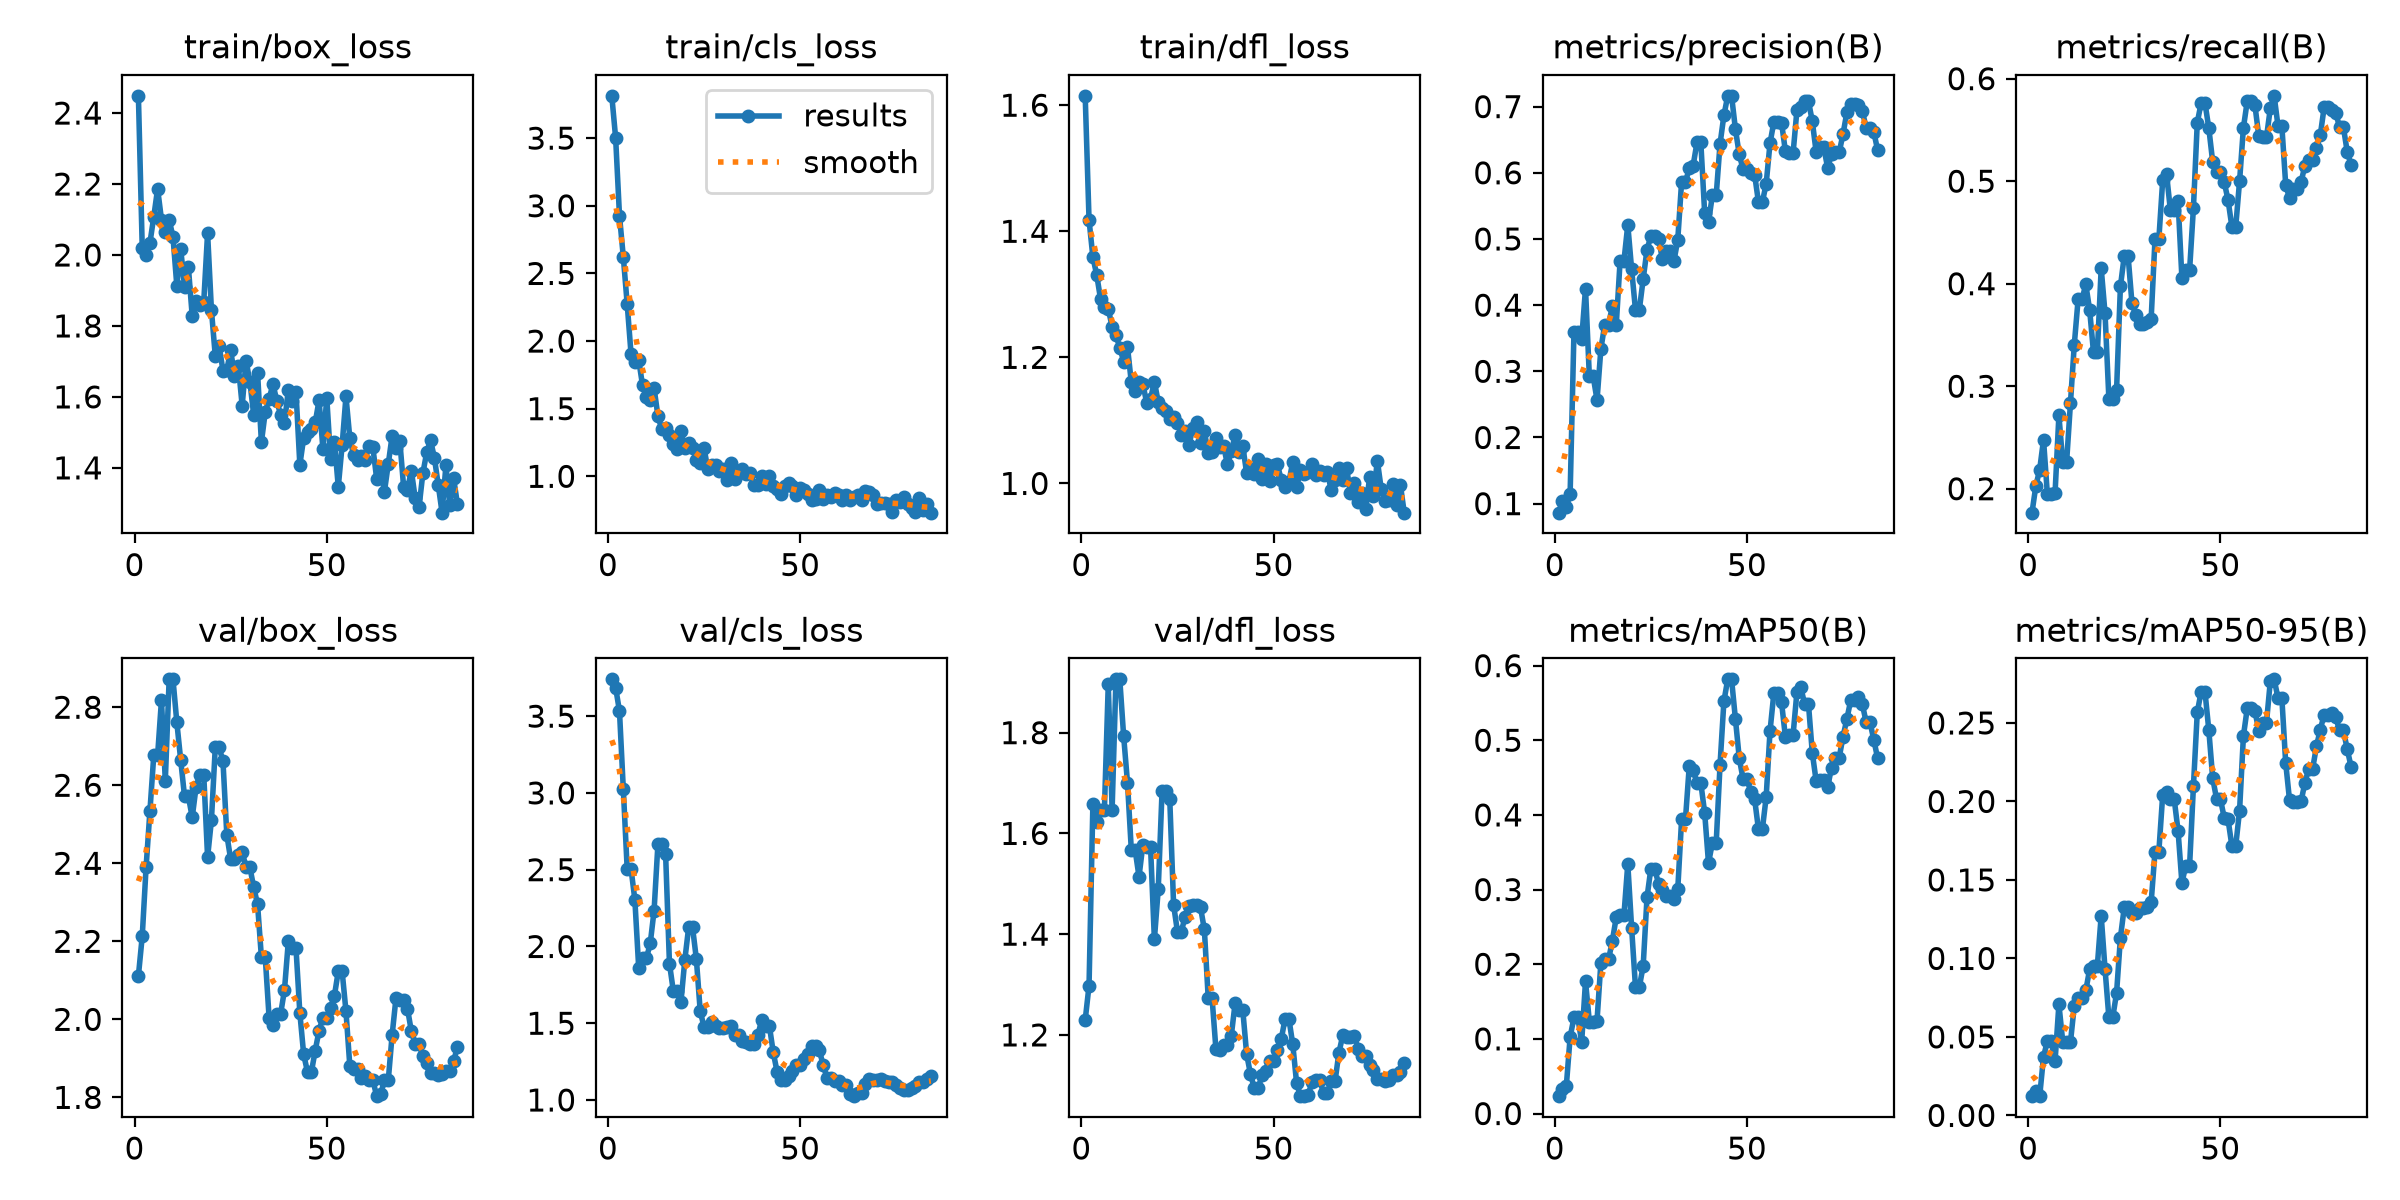

The table this chart was drawn from, first rows:
epoch, time, train/box_loss, train/cls_loss, train/dfl_loss, metrics/precision(B), metrics/recall(B), metrics/mAP50(B), metrics/mAP50-95(B), val/box_loss, val/cls_loss, val/dfl_loss, lr/pg0, lr/pg1, lr/pg2
1, 62.13, 2.448, 3.813, 1.615, 0.08636, 0.1767, 0.02327, 0.01258, 2.111, 3.74, 1.229, 0.0003704, 0.0003704, 0.0003704
2, 101, 2.02, 3.501, 1.418, 0.104, 0.2027, 0.03351, 0.01529, 2.213, 3.686, 1.298, 0.0009169, 0.0009169, 0.0009169
3, 138.9, 2.001, 2.927, 1.359, 0.09455, 0.2187, 0.03629, 0.01227, 2.39, 3.532, 1.657, 0.001452, 0.001452, 0.001452
4, 174.6, 2.034, 2.62, 1.331, 0.1149, 0.2479, 0.1024, 0.03737, 2.534, 3.023, 1.622, 0.001617, 0.001617, 0.001617
5, 214.9, 2.108, 2.275, 1.292, 0.3596, 0.1946, 0.1286, 0.04739, 2.677, 2.507, 1.647, 0.001601, 0.001601, 0.001601
6, 250.6, 2.186, 1.907, 1.28, 0.3596, 0.1946, 0.1286, 0.04739, 2.677, 2.507, 1.647, 0.001584, 0.001584, 0.001584
7, 287.8, 2.1, 1.847, 1.277, 0.3483, 0.1957, 0.09562, 0.03458, 2.818, 2.304, 1.896, 0.001568, 0.001568, 0.001568
8, 327.4, 2.064, 1.86, 1.248, 0.425, 0.2716, 0.1771, 0.07072, 2.612, 1.861, 1.647, 0.001551, 0.001551, 0.001551
9, 367.9, 2.099, 1.673, 1.235, 0.2922, 0.2257, 0.1232, 0.04698, 2.871, 1.923, 1.906, 0.001535, 0.001535, 0.001535
10, 410.9, 2.051, 1.583, 1.216, 0.2922, 0.2257, 0.1232, 0.04698, 2.871, 1.923, 1.906, 0.001518, 0.001518, 0.001518
11, 455, 1.913, 1.561, 1.193, 0.2566, 0.2833, 0.1245, 0.04648, 2.761, 2.02, 1.793, 0.001502, 0.001502, 0.001502
12, 493.5, 2.018, 1.653, 1.217, 0.3338, 0.3405, 0.2019, 0.06993, 2.665, 2.233, 1.701, 0.001485, 0.001485, 0.001485
13, 531.7, 1.91, 1.445, 1.16, 0.3706, 0.3848, 0.2065, 0.07451, 2.572, 2.666, 1.567, 0.001469, 0.001469, 0.001469
14, 568.8, 1.966, 1.348, 1.147, 0.3706, 0.3848, 0.2065, 0.07451, 2.572, 2.666, 1.567, 0.001452, 0.001452, 0.001452
15, 607, 1.828, 1.361, 1.161, 0.3988, 0.3992, 0.2318, 0.07964, 2.518, 2.599, 1.514, 0.001436, 0.001436, 0.001436
16, 644.3, 1.87, 1.306, 1.157, 0.3701, 0.3743, 0.263, 0.09312, 2.595, 1.889, 1.577, 0.001419, 0.001419, 0.001419
17, 683.1, 1.859, 1.24, 1.128, 0.4668, 0.3331, 0.2658, 0.09541, 2.628, 1.711, 1.574, 0.001403, 0.001403, 0.001403
18, 722.6, 1.868, 1.2, 1.134, 0.4668, 0.3331, 0.2658, 0.09541, 2.628, 1.711, 1.574, 0.001386, 0.001386, 0.001386
19, 764.6, 2.062, 1.332, 1.161, 0.5213, 0.4152, 0.3343, 0.1272, 2.415, 1.64, 1.39, 0.00137, 0.00137, 0.00137
20, 802.7, 1.845, 1.212, 1.129, 0.4541, 0.3712, 0.2484, 0.09328, 2.511, 1.913, 1.489, 0.001353, 0.001353, 0.001353
21, 840, 1.716, 1.249, 1.12, 0.3929, 0.2879, 0.1694, 0.0624, 2.697, 2.126, 1.685, 0.001337, 0.001337, 0.001337
22, 878.6, 1.744, 1.212, 1.114, 0.3929, 0.2879, 0.1694, 0.0624, 2.697, 2.126, 1.685, 0.00132, 0.00132, 0.00132
23, 916.1, 1.674, 1.124, 1.102, 0.4391, 0.2961, 0.1975, 0.07797, 2.662, 1.918, 1.668, 0.001304, 0.001304, 0.001304
24, 954.8, 1.675, 1.095, 1.105, 0.4838, 0.3973, 0.2895, 0.1131, 2.473, 1.579, 1.458, 0.001287, 0.001287, 0.001287
25, 994, 1.732, 1.208, 1.096, 0.5042, 0.427, 0.3279, 0.1325, 2.411, 1.475, 1.405, 0.001271, 0.001271, 0.001271
26, 1031, 1.66, 1.051, 1.077, 0.5042, 0.427, 0.3279, 0.1325, 2.411, 1.475, 1.405, 0.001254, 0.001254, 0.001254
27, 1068, 1.687, 1.085, 1.083, 0.5001, 0.3813, 0.3078, 0.129, 2.422, 1.506, 1.435, 0.001238, 0.001238, 0.001238
28, 1113, 1.575, 1.087, 1.06, 0.47, 0.3693, 0.2996, 0.129, 2.429, 1.483, 1.455, 0.001221, 0.001221, 0.001221
29, 1151, 1.702, 1.043, 1.088, 0.4825, 0.3607, 0.292, 0.1323, 2.39, 1.471, 1.458, 0.001205, 0.001205, 0.001205
30, 1191, 1.643, 1.057, 1.097, 0.4825, 0.3607, 0.292, 0.1323, 2.39, 1.471, 1.458, 0.001188, 0.001188, 0.001188
31, 1231, 1.549, 0.9711, 1.064, 0.4663, 0.3626, 0.2874, 0.1326, 2.338, 1.474, 1.453, 0.001172, 0.001172, 0.001172
32, 1270, 1.669, 1.096, 1.083, 0.4987, 0.3659, 0.3004, 0.1358, 2.295, 1.484, 1.409, 0.001155, 0.001155, 0.001155
33, 1315, 1.472, 0.9823, 1.048, 0.5863, 0.4434, 0.3939, 0.1681, 2.159, 1.424, 1.274, 0.001139, 0.001139, 0.001139
34, 1352, 1.557, 1.032, 1.049, 0.5863, 0.4434, 0.3939, 0.1681, 2.159, 1.424, 1.274, 0.001122, 0.001122, 0.001122
35, 1390, 1.594, 1.055, 1.072, 0.6065, 0.5008, 0.4661, 0.2041, 2.004, 1.381, 1.173, 0.001106, 0.001106, 0.001106
36, 1426, 1.636, 1.015, 1.058, 0.6109, 0.5071, 0.46, 0.2058, 1.985, 1.379, 1.17, 0.001089, 0.001089, 0.001089
37, 1466, 1.59, 1.028, 1.059, 0.6458, 0.4718, 0.4427, 0.2014, 2.014, 1.367, 1.18, 0.001073, 0.001073, 0.001073
38, 1501, 1.549, 0.9382, 1.031, 0.6458, 0.4718, 0.4427, 0.2014, 2.014, 1.367, 1.18, 0.001056, 0.001056, 0.001056
39, 1537, 1.527, 0.9348, 1.051, 0.5393, 0.4805, 0.4028, 0.1812, 2.075, 1.424, 1.198, 0.00104, 0.00104, 0.00104
40, 1580, 1.619, 1.002, 1.076, 0.5253, 0.4054, 0.3353, 0.1481, 2.2, 1.521, 1.263, 0.001023, 0.001023, 0.001023
41, 1626, 1.59, 0.9462, 1.05, 0.5658, 0.4133, 0.3627, 0.159, 2.182, 1.481, 1.249, 0.001007, 0.001007, 0.001007
42, 1665, 1.614, 0.9996, 1.059, 0.5658, 0.4133, 0.3627, 0.159, 2.182, 1.481, 1.249, 0.0009904, 0.0009904, 0.0009904
43, 1710, 1.409, 0.9292, 1.016, 0.6436, 0.4742, 0.4672, 0.2099, 2.016, 1.311, 1.162, 0.0009739, 0.0009739, 0.0009739
44, 1754, 1.484, 0.9076, 1.023, 0.6866, 0.5572, 0.552, 0.2568, 1.91, 1.183, 1.122, 0.0009574, 0.0009574, 0.0009574
45, 1790, 1.5, 0.8669, 1.015, 0.7163, 0.5763, 0.5816, 0.2699, 1.865, 1.127, 1.094, 0.0009409, 0.0009409, 0.0009409
46, 1826, 1.509, 0.9293, 1.039, 0.7163, 0.5763, 0.5816, 0.2699, 1.865, 1.127, 1.094, 0.0009244, 0.0009244, 0.0009244
47, 1866, 1.528, 0.9484, 1.007, 0.6659, 0.5517, 0.5285, 0.2454, 1.92, 1.158, 1.12, 0.0009078, 0.0009078, 0.0009078
48, 1905, 1.591, 0.9277, 1.03, 0.6277, 0.519, 0.476, 0.215, 1.971, 1.19, 1.129, 0.0008913, 0.0008913, 0.0008913
49, 1943, 1.454, 0.8619, 1.004, 0.605, 0.509, 0.4477, 0.2018, 2.005, 1.229, 1.147, 0.0008748, 0.0008748, 0.0008748
50, 1984, 1.598, 0.917, 1.03, 0.605, 0.509, 0.4477, 0.2018, 2.005, 1.229, 1.147, 0.0008583, 0.0008583, 0.0008583
51, 2019, 1.424, 0.8998, 1.03, 0.5995, 0.4992, 0.4311, 0.1896, 2.03, 1.265, 1.169, 0.0008418, 0.0008418, 0.0008418
52, 2055, 1.473, 0.867, 1.006, 0.5971, 0.4817, 0.421, 0.1885, 2.061, 1.3, 1.192, 0.0008253, 0.0008253, 0.0008253
53, 2090, 1.346, 0.8266, 0.9938, 0.5555, 0.4556, 0.3805, 0.1717, 2.123, 1.355, 1.232, 0.0008088, 0.0008088, 0.0008088
54, 2131, 1.464, 0.8355, 1.002, 0.5555, 0.4556, 0.3805, 0.1717, 2.123, 1.355, 1.232, 0.0007923, 0.0007923, 0.0007923
55, 2169, 1.601, 0.8959, 1.035, 0.5832, 0.5, 0.4237, 0.1942, 2.021, 1.323, 1.181, 0.0007758, 0.0007758, 0.0007758
56, 2209, 1.484, 0.8311, 0.9936, 0.6446, 0.5521, 0.5121, 0.2417, 1.881, 1.226, 1.104, 0.0007593, 0.0007593, 0.0007593
57, 2244, 1.435, 0.8621, 1.021, 0.6769, 0.5782, 0.5631, 0.2594, 1.872, 1.143, 1.078, 0.0007428, 0.0007428, 0.0007428
58, 2280, 1.421, 0.8498, 1.015, 0.6769, 0.5782, 0.5631, 0.2594, 1.872, 1.143, 1.078, 0.0007263, 0.0007263, 0.0007263
59, 2316, 1.435, 0.8738, 1.018, 0.6756, 0.5739, 0.5506, 0.2575, 1.849, 1.121, 1.081, 0.0007098, 0.0007098, 0.0007098
60, 2351, 1.422, 0.8651, 1.031, 0.6326, 0.5441, 0.5047, 0.2451, 1.854, 1.124, 1.106, 0.0006933, 0.0006933, 0.0006933
... 24 more rows
